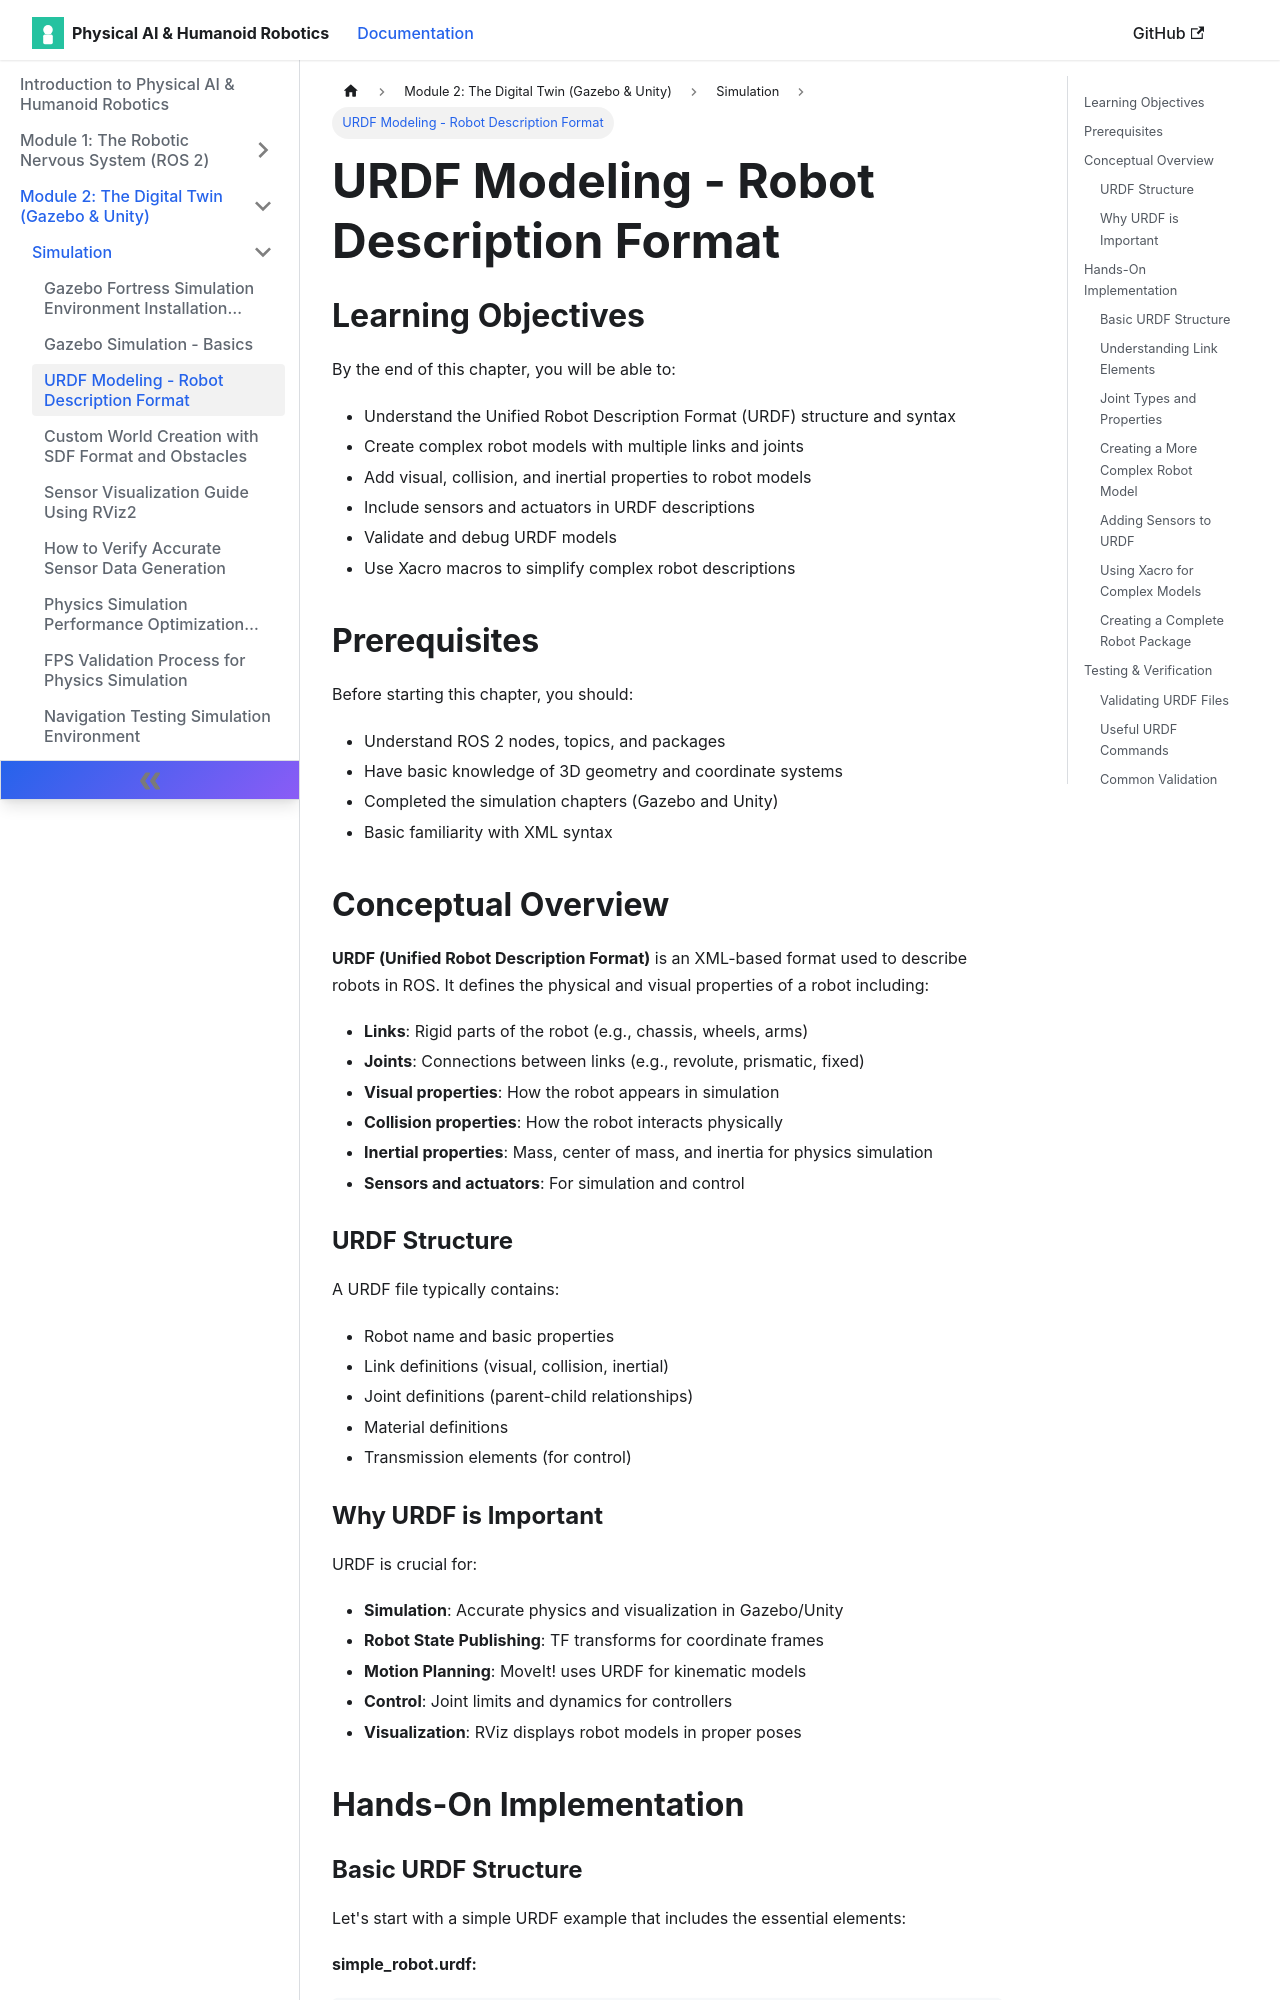

repository: muhammadali304/Physical-Ai-Humanoid-Robotics-Book · page: docs/simulation/urdf-modeling/index.html · generator: docusaurus

---
sidebar_position: 3
---

# URDF Modeling - Robot Description Format

## Learning Objectives

By the end of this chapter, you will be able to:
- Understand the Unified Robot Description Format (URDF) structure and syntax
- Create complex robot models with multiple links and joints
- Add visual, collision, and inertial properties to robot models
- Include sensors and actuators in URDF descriptions
- Validate and debug URDF models
- Use Xacro macros to simplify complex robot descriptions

## Prerequisites

Before starting this chapter, you should:
- Understand ROS 2 nodes, topics, and packages
- Have basic knowledge of 3D geometry and coordinate systems
- Completed the simulation chapters (Gazebo and Unity)
- Basic familiarity with XML syntax

## Conceptual Overview

**URDF (Unified Robot Description Format)** is an XML-based format used to describe robots in ROS. It defines the physical and visual properties of a robot including:

- **Links**: Rigid parts of the robot (e.g., chassis, wheels, arms)
- **Joints**: Connections between links (e.g., revolute, prismatic, fixed)
- **Visual properties**: How the robot appears in simulation
- **Collision properties**: How the robot interacts physically
- **Inertial properties**: Mass, center of mass, and inertia for physics simulation
- **Sensors and actuators**: For simulation and control

### URDF Structure

A URDF file typically contains:
- Robot name and basic properties
- Link definitions (visual, collision, inertial)
- Joint definitions (parent-child relationships)
- Material definitions
- Transmission elements (for control)

### Why URDF is Important

URDF is crucial for:
- **Simulation**: Accurate physics and visualization in Gazebo/Unity
- **Robot State Publishing**: TF transforms for coordinate frames
- **Motion Planning**: MoveIt! uses URDF for kinematic models
- **Control**: Joint limits and dynamics for controllers
- **Visualization**: RViz displays robot models in proper poses

## Hands-On Implementation
